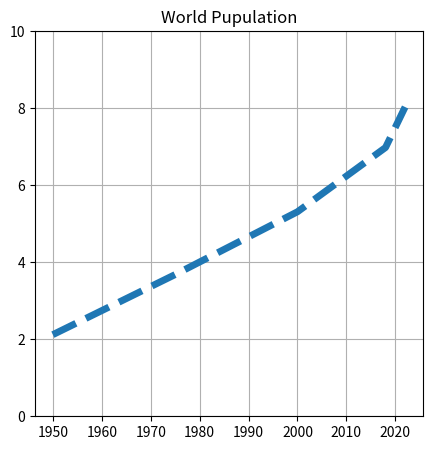

This chart was generated by the following Python code:
import matplotlib.pyplot as plt
import numpy as np

year = [1950, 1975, 2000, 2018, 2022]
population = [2.12, 3.681, 5.312, 6.981, 8.0324]
fig, ax = plt.subplots(figsize=(5,5))
plt.plot(year, population, ls='--', lw=5)


plt.title('World Pupulation')
plt.yticks([0, 2, 4, 6, 8, 10])
plt.grid()
plt.show()